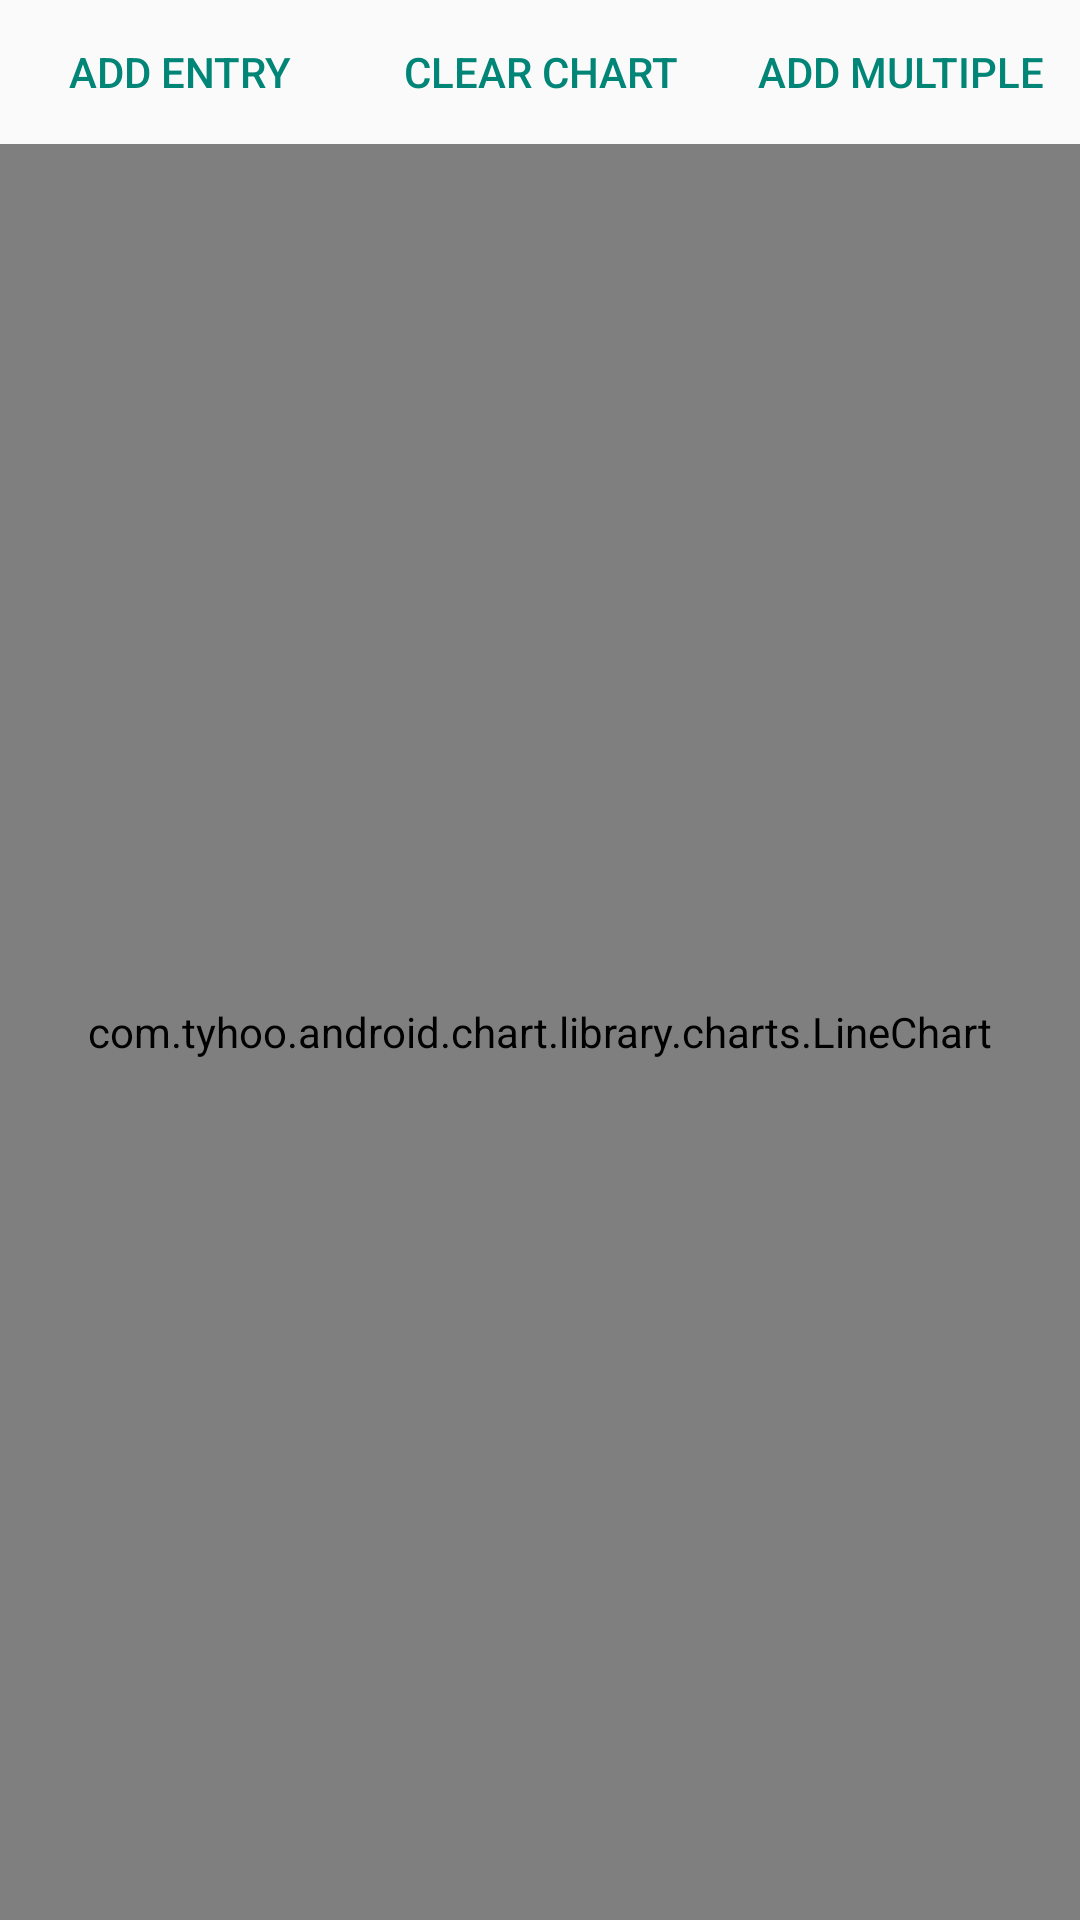

Produce the Android XML layout that renders to this screen, including the resource entries it uses.
<!-- AndroidManifest.xml: application theme Theme.AndroidChart -->
<!-- res/layout/activity_realtime_linechart.xml -->
<?xml version="1.0" encoding="utf-8"?>
<androidx.constraintlayout.widget.ConstraintLayout xmlns:android="http://schemas.android.com/apk/res/android"
    xmlns:app="http://schemas.android.com/apk/res-auto"
    android:layout_width="match_parent"
    android:layout_height="match_parent">

    <LinearLayout
        android:id="@+id/ll1"
        android:layout_width="match_parent"
        android:layout_height="wrap_content"
        android:orientation="horizontal"
        app:layout_constraintEnd_toEndOf="parent"
        app:layout_constraintStart_toStartOf="parent"
        app:layout_constraintTop_toTopOf="parent">

        <Button
            android:id="@+id/actionAdd"
            style="?android:attr/buttonBarButtonStyle"
            android:layout_width="0dp"
            android:layout_height="wrap_content"
            android:layout_weight="1"
            android:text="@string/actionAddEntry" />

        <Button
            android:id="@+id/actionClear"
            style="?android:attr/buttonBarButtonStyle"
            android:layout_width="0dp"
            android:layout_height="wrap_content"
            android:layout_weight="1"
            android:text="@string/actionClearChart" />

        <Button
            android:id="@+id/actionFeedMultiple"
            style="?android:attr/buttonBarButtonStyle"
            android:layout_width="0dp"
            android:layout_height="wrap_content"
            android:layout_weight="1"
            android:text="@string/actionFeedMultiple" />

    </LinearLayout>

    <com.tyhoo.android.chart.library.charts.LineChart
        android:id="@+id/chart1"
        android:layout_width="0dp"
        android:layout_height="0dp"
        app:layout_constraintBottom_toBottomOf="parent"
        app:layout_constraintEnd_toEndOf="parent"
        app:layout_constraintStart_toStartOf="parent"
        app:layout_constraintTop_toBottomOf="@id/ll1" />

</androidx.constraintlayout.widget.ConstraintLayout>
<!-- resources referenced by this layout -->
<resources>
  <string name="actionAddEntry">Add Entry</string>
  <string name="actionClearChart">Clear chart</string>
  <string name="actionFeedMultiple">Add Multiple</string>
  <style name="Theme.AndroidChart" parent="Base.Theme.AndroidChart" />
  <style name="Base.Theme.AndroidChart" parent="Theme.AppCompat.DayNight.DarkActionBar">
          
          
      </style>
</resources>
